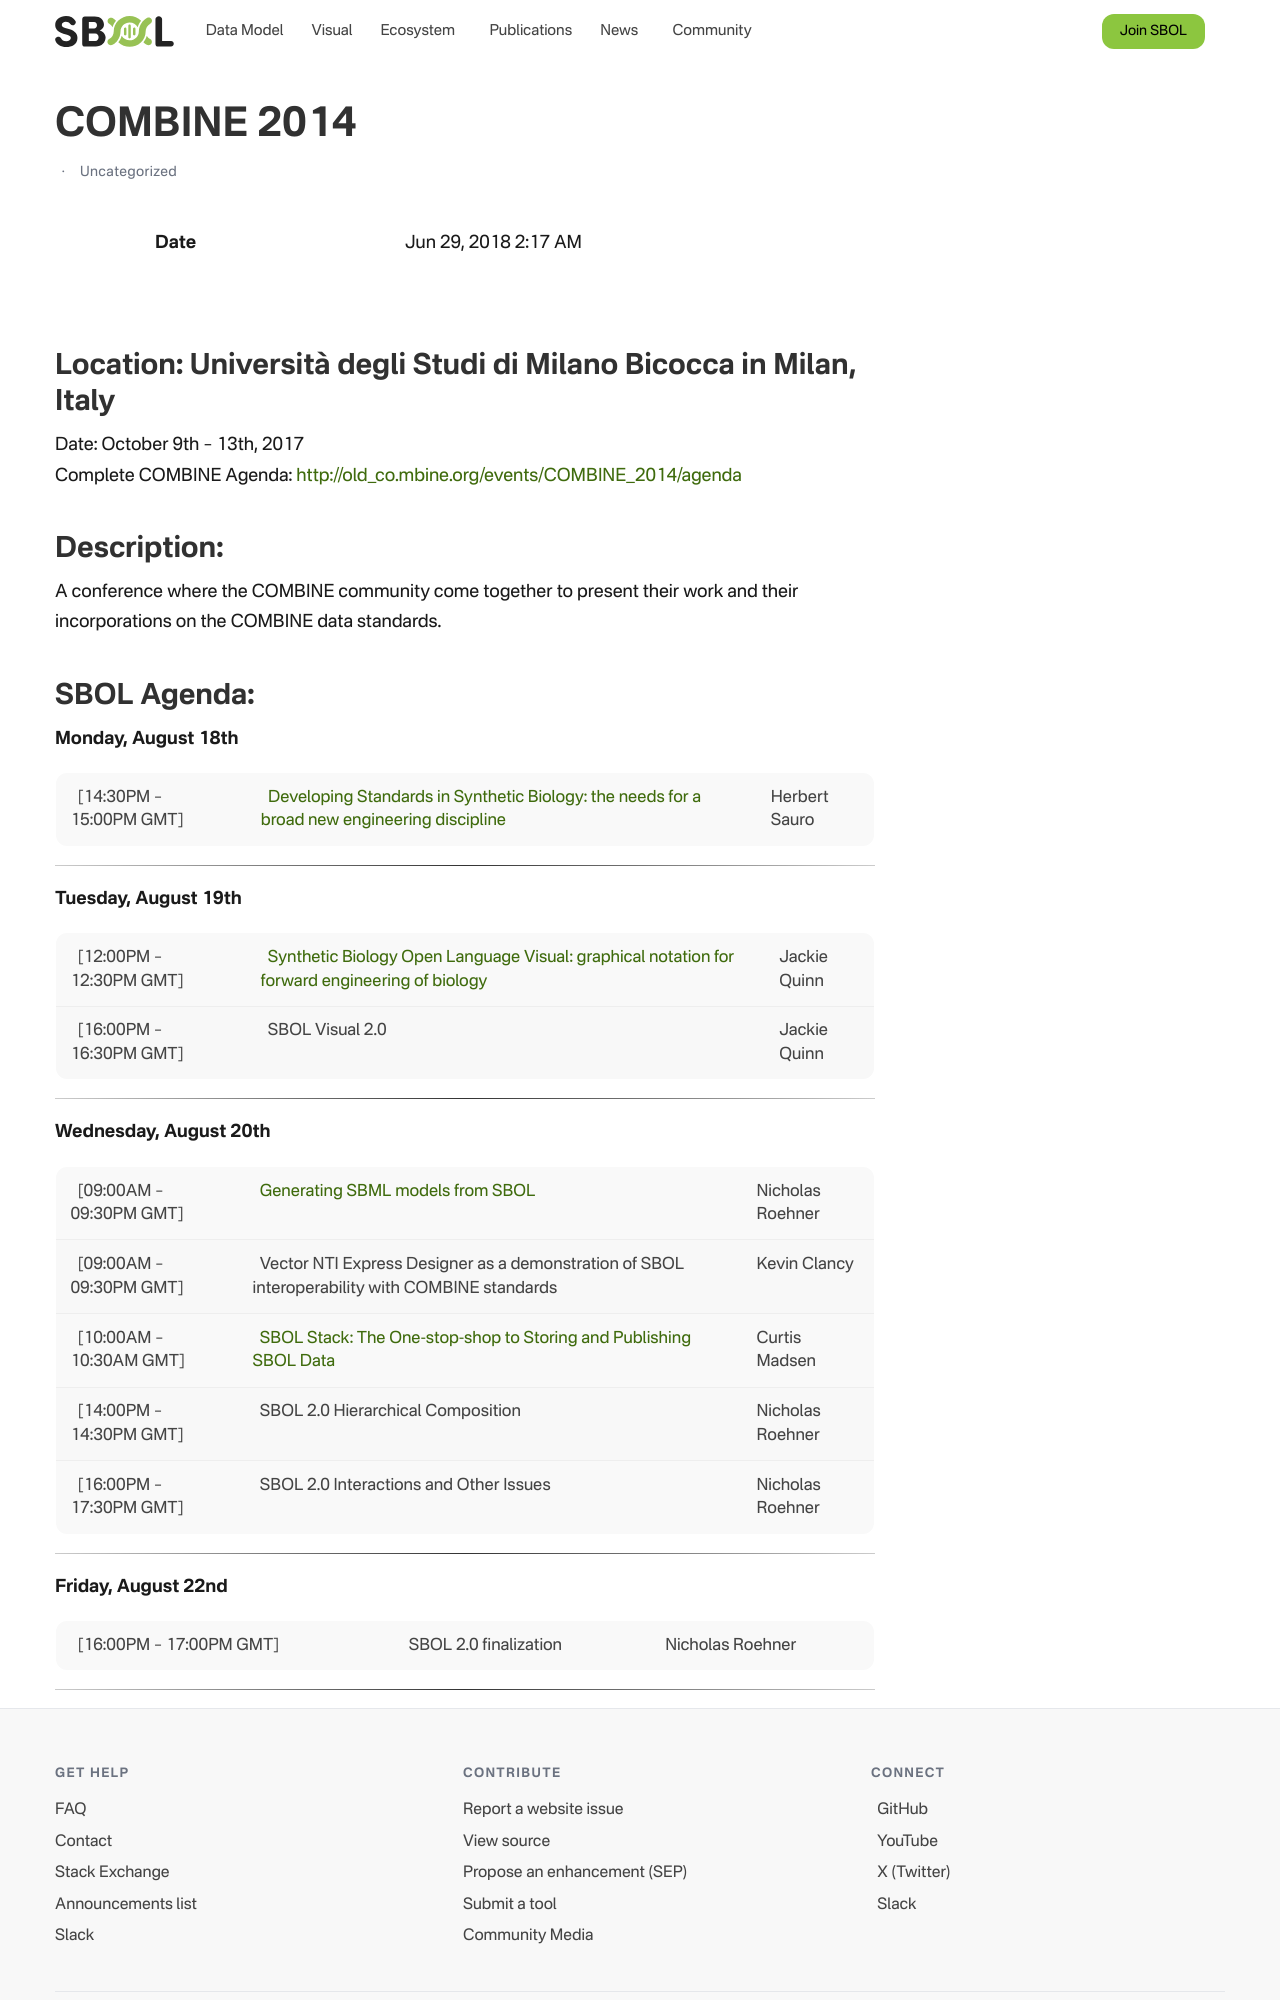

repository: SynBioDex/SbolStandardWebsite · page: event/2014/combine/index.html · generator: jekyll

---
id: 3149
title: COMBINE 2014
date: 2018-06-29T02:17:09+00:00
author: Tramy Nguyen
layout: post
guid: http://sbolstandard.org/?p=3149
permalink: /combine-2014/
categories:
  - Uncategorized
---
## Location: Università degli Studi di Milano Bicocca in Milan, Italy  
Date: October 9th – 13th, 2017  
Complete COMBINE Agenda: <http://old_co.mbine.org/events/COMBINE_2014/agenda>  


## Description:

A conference where the COMBINE community come together to present their work and their incorporations on the COMBINE data standards.
